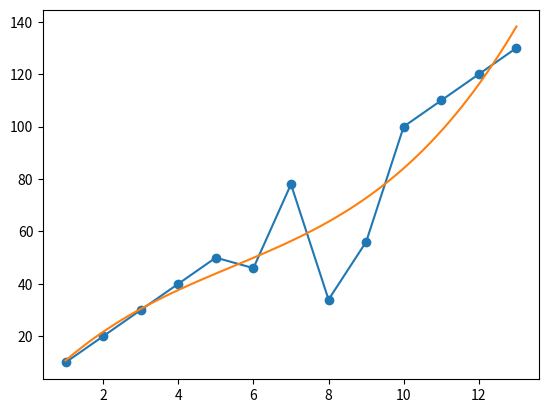

Reproduce this figure in Python.
#polynomial  regression

import matplotlib.pyplot as abc
import numpy as np
x=np.array([1,2,3,4,5,6,7,8,9,10,11,12,13])
y=np.array([10,20,30,40,50,46,78,34,56,100,110,120,130])
abc.plot(x,y)
abc.show()


mymodel=np.poly1d(np.polyfit(x,y,3))
myline=np.linspace(1,13,100)
abc.scatter(x,y)
abc.plot(myline,mymodel(myline))
abc.show()